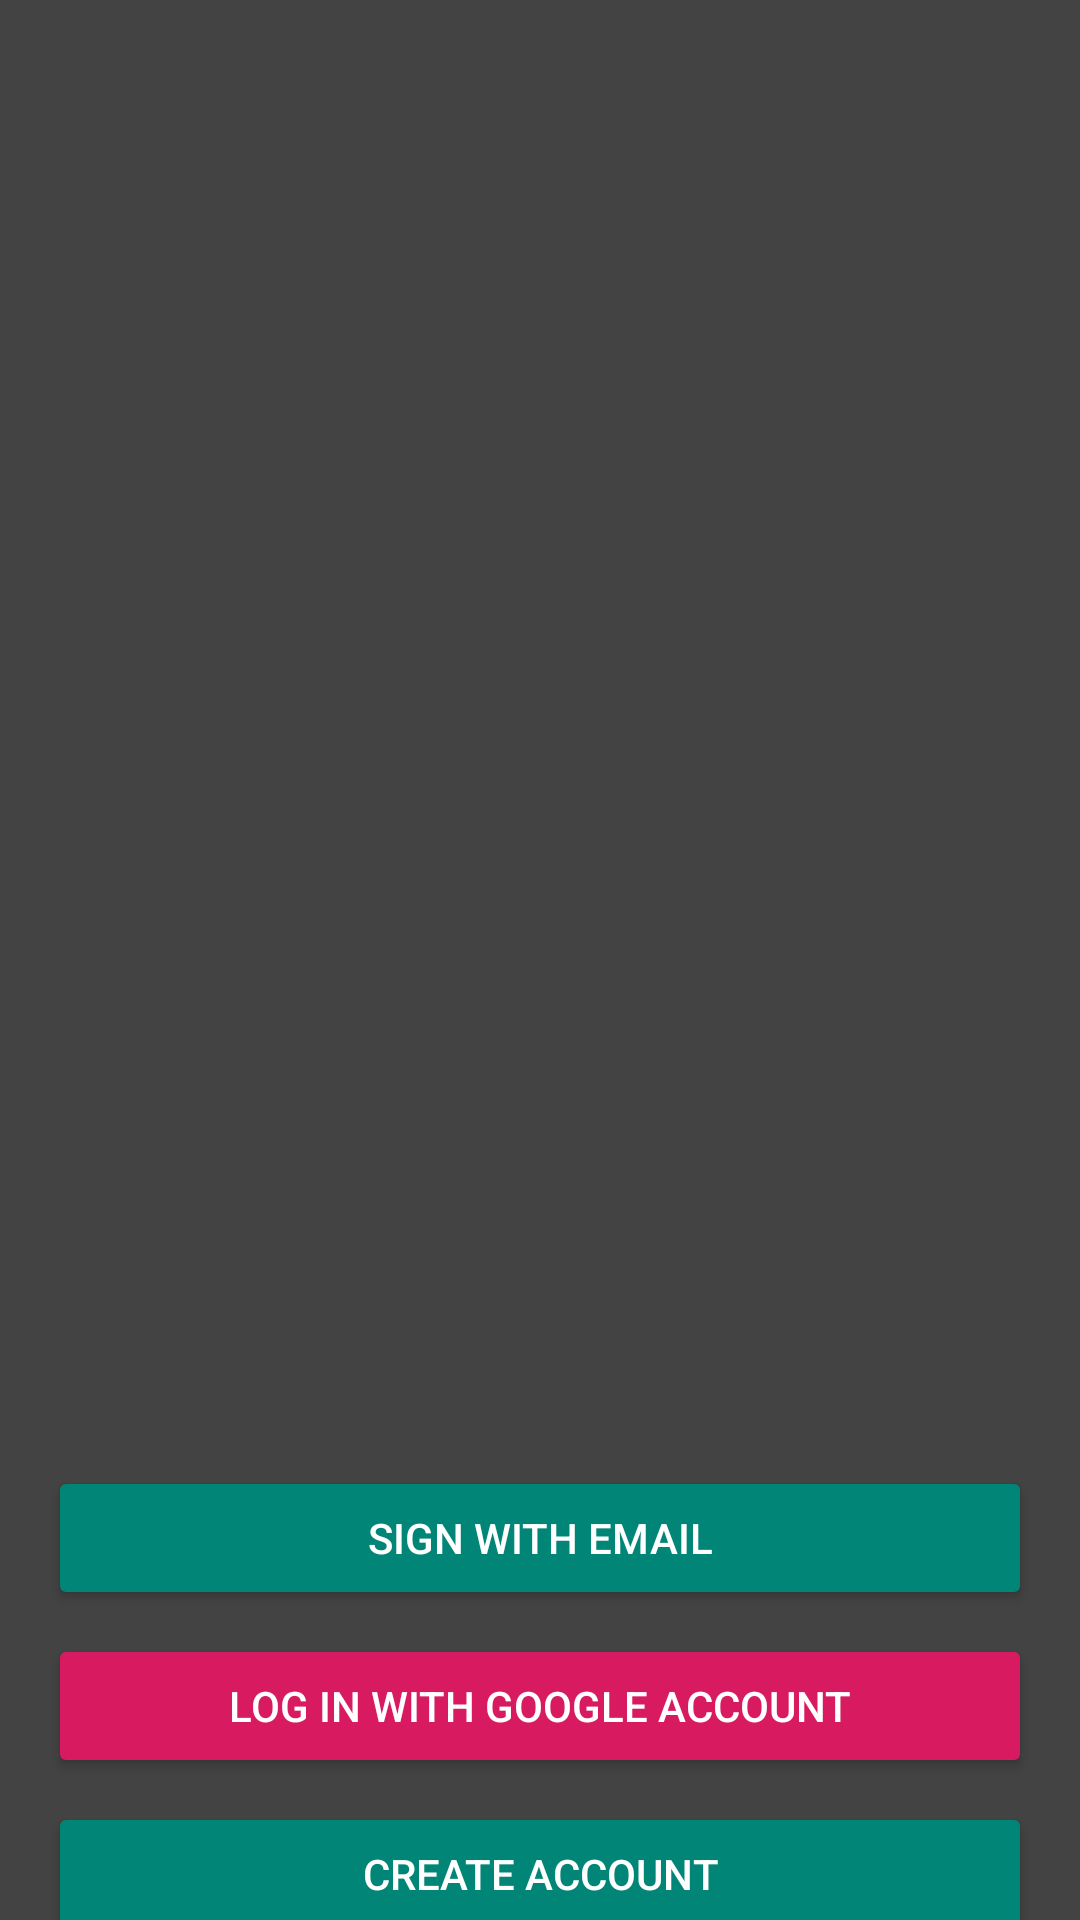

Android layout source for this screen:
<!-- AndroidManifest.xml: activity theme AppTheme -->
<!-- res/layout/activity_login.xml -->
<?xml version="1.0" encoding="utf-8"?>
<androidx.constraintlayout.widget.ConstraintLayout
    xmlns:android="http://schemas.android.com/apk/res/android"
    xmlns:app="http://schemas.android.com/apk/res-auto"
    xmlns:tools="http://schemas.android.com/tools"
    android:layout_width="match_parent"
    android:layout_height="match_parent"
    android:fitsSystemWindows="true"
    android:background="@color/grey"
    tools:context=".login.LoginActivity">

  <ImageView
      android:id="@+id/mapImageView"
      android:layout_width="0dp"
      android:layout_height="350dp"
      android:src="@drawable/map"
      app:layout_constraintStart_toStartOf="parent"
      app:layout_constraintEnd_toEndOf="parent"
      app:layout_constraintTop_toTopOf="parent"
      android:layout_marginStart="16dp"
      android:layout_marginEnd="16dp"
      android:contentDescription="TODO" />

  <EditText
      android:id="@+id/emailEditText"
      android:layout_width="0dp"
      android:layout_height="wrap_content"
      android:hint="Email"
      android:visibility="invisible"
      android:textColorHint="@color/white"
      app:layout_constraintStart_toStartOf="parent"
      app:layout_constraintEnd_toEndOf="parent"
      app:layout_constraintTop_toBottomOf="@+id/mapImageView"
      android:layout_marginStart="16dp"
      android:layout_marginEnd="16dp"
      android:layout_marginTop="16dp"
      android:inputType="textEmailAddress"/>

  <EditText
      android:id="@+id/passwordEditText"
      android:layout_width="0dp"
      android:layout_height="wrap_content"
      android:hint="Password"
      android:textColorHint="@color/white"
      android:visibility="invisible"
      app:layout_constraintStart_toStartOf="parent"
      app:layout_constraintEnd_toEndOf="parent"
      app:layout_constraintTop_toBottomOf="@+id/emailEditText"
      android:layout_marginStart="16dp"
      android:layout_marginEnd="16dp"
      android:layout_marginTop="8dp"
      android:inputType="textPassword"/>

  <Button
      android:id="@+id/loginButton"
      android:layout_width="0dp"
      android:layout_height="wrap_content"
      android:text="sign with email"
      app:layout_constraintStart_toStartOf="parent"
      app:layout_constraintEnd_toEndOf="parent"
      app:layout_constraintTop_toBottomOf="@+id/passwordEditText"
      android:layout_marginStart="16dp"
      android:layout_marginEnd="16dp"
      android:layout_marginTop="32dp"
      android:backgroundTint="@color/colorPrimary"
      android:textColor="@color/white"/>

  <Button
      android:id="@+id/googleLoginButton"
      android:layout_width="0dp"
      android:layout_height="wrap_content"
      android:layout_marginStart="16dp"
      android:layout_marginTop="8dp"
      android:layout_marginEnd="16dp"
      android:backgroundTint="@color/colorAccent"
      android:text="Log In with Google Account"
      android:textColor="@color/white"
      app:layout_constraintEnd_toEndOf="parent"
      app:layout_constraintHorizontal_bias="0.0"
      app:layout_constraintStart_toStartOf="parent"
      app:layout_constraintTop_toBottomOf="@+id/loginButton" />

  <Button
      android:id="@+id/createAccountButton"
      android:layout_width="0dp"
      android:layout_height="wrap_content"
      android:text="Create Account"
      app:layout_constraintStart_toStartOf="parent"
      app:layout_constraintEnd_toEndOf="parent"
      app:layout_constraintTop_toBottomOf="@+id/googleLoginButton"
      android:layout_marginStart="16dp"
      android:layout_marginEnd="16dp"
      android:layout_marginTop="8dp"
      android:backgroundTint="@color/colorPrimary"
      android:textColor="@color/white"/>

</androidx.constraintlayout.widget.ConstraintLayout>
<!-- resources referenced by this layout -->
<resources>
  <color name="colorAccent">#D81B60</color>
  <color name="colorPrimary">#008577</color>
  <color name="grey">#434343</color>
  <color name="white">#ffffff</color>
</resources>
